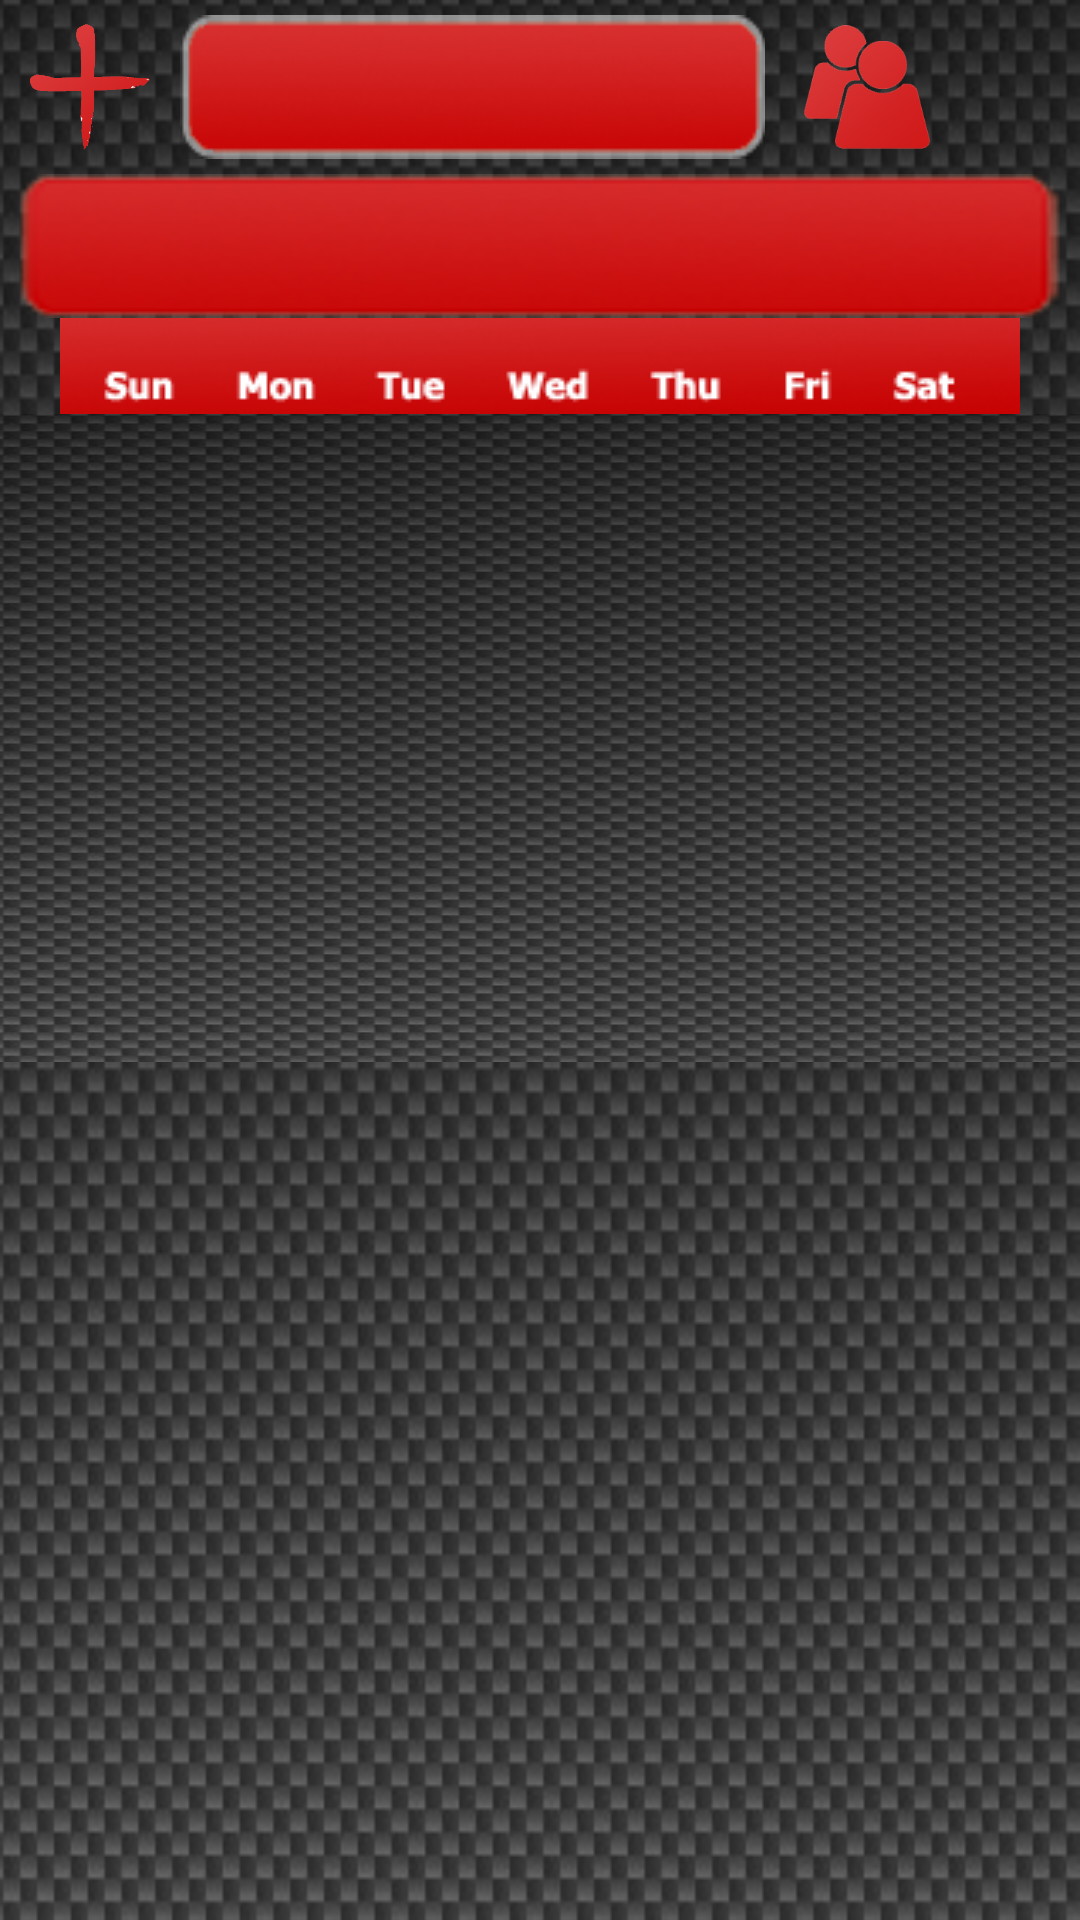

Reconstruct the res/layout file that produces this screen, plus the resources it refers to.
<!-- AndroidManifest.xml: fallback theme Theme.MaterialComponents.DayNight.NoActionBar -->
<!-- res/layout/simple_calendar_view.xml -->
<?xml version="1.0" encoding="utf-8"?>

<LinearLayout xmlns:android="http://schemas.android.com/apk/res/android"
    android:layout_width="fill_parent"
    android:layout_height="fill_parent"
    android:background="@drawable/bg"
    android:orientation="vertical" >
    <LinearLayout        android:id="@+id/top_menu"        android:layout_width="wrap_content"        android:layout_height="wrap_content"        android:layout_marginBottom="5dp"        android:layout_marginTop="5dp"        android:gravity="center_vertical"        android:orientation="horizontal" >        <ImageView            android:id="@+id/new_eve_btn"            android:layout_width="40dp"            android:layout_height="match_parent"            android:layout_marginLeft="10dp"            android:src="@drawable/plus_btn_clr" />        <Button            android:id="@+id/selected_date"            android:layout_width="wrap_content"            android:layout_height="wrap_content"            android:layout_marginLeft="10dp"            android:background="@drawable/calendar_centralheader"            android:textAppearance="?android:attr/textAppearanceMedium"            android:textColor="#FFFFFF" />        <ImageView            android:id="@+id/invitations_list_btn"            android:layout_width="42dp"            android:layout_height="match_parent"            android:layout_marginLeft="13dp"            android:src="@drawable/invitation_btn_clr" />
        <Space
            android:layout_width="267dp"
            android:layout_height="15dp" />
    </LinearLayout>

    <LinearLayout
        xmlns:android="http://schemas.android.com/apk/res/android"
        android:layout_width="fill_parent"
        android:layout_height="wrap_content"
        android:orientation="horizontal" >

        <ImageView
            android:id="@+id/prevMonth"
            android:layout_width="wrap_content"
            android:layout_height="wrap_content"
            android:src="@drawable/calendar_left_arrow_selector" >
        </ImageView>

        <Button
            android:id="@+id/currentMonth"
            style="@style/calendar_button"
            android:layout_width="wrap_content"
            android:layout_height="wrap_content"
            android:layout_weight="0.6" >
        </Button>

        <ImageView
            android:id="@+id/nextMonth"
            android:layout_width="wrap_content"
            android:layout_height="wrap_content"
            android:src="@drawable/calendar_right_arrow_selector" >
        </ImageView>
    </LinearLayout>

    <ImageView
        android:id="@+id/calendarheader"
        android:layout_width="wrap_content"
        android:layout_height="wrap_content"
        android:layout_gravity="center"
        android:src="@drawable/blue_bg_with_text" >
    </ImageView>
    <GridView        android:id="@+id/calendar"        style="@android:style/TextAppearance.Widget"        android:layout_width="fill_parent"        android:layout_height="216dp"        android:background="@drawable/bg"        android:numColumns="7" >
    </GridView>

    <ListView
        android:id="@+id/eventsList"
        android:layout_width="match_parent"
        android:layout_height="wrap_content" >
    </ListView>	

</LinearLayout>
<!-- resources referenced by this layout -->
<resources>
  <!-- drawable bg: png bitmap (drawable, 88055 bytes) -->
  <!-- drawable blue_bg_with_text: png bitmap (drawable, 9536 bytes) -->
  <!-- drawable calendar_centralheader: png bitmap (drawable, 7006 bytes) -->
  <!-- drawable invitation_btn_clr: png bitmap (drawable, 25521 bytes) -->
  <!-- drawable plus_btn_clr: png bitmap (drawable, 41712 bytes) -->
  <style name="calendar_button" parent="android:Widget.Button">
          <item name="android:background">@drawable/calendar_bar</item>
          <item name="android:textAppearance">?android:attr/textAppearanceMedium</item>
          <item name="android:textColor">#FFFFFF</item>
      </style>
  <!-- drawable calendar_bar: png bitmap (drawable, 7422 bytes) -->
</resources>
